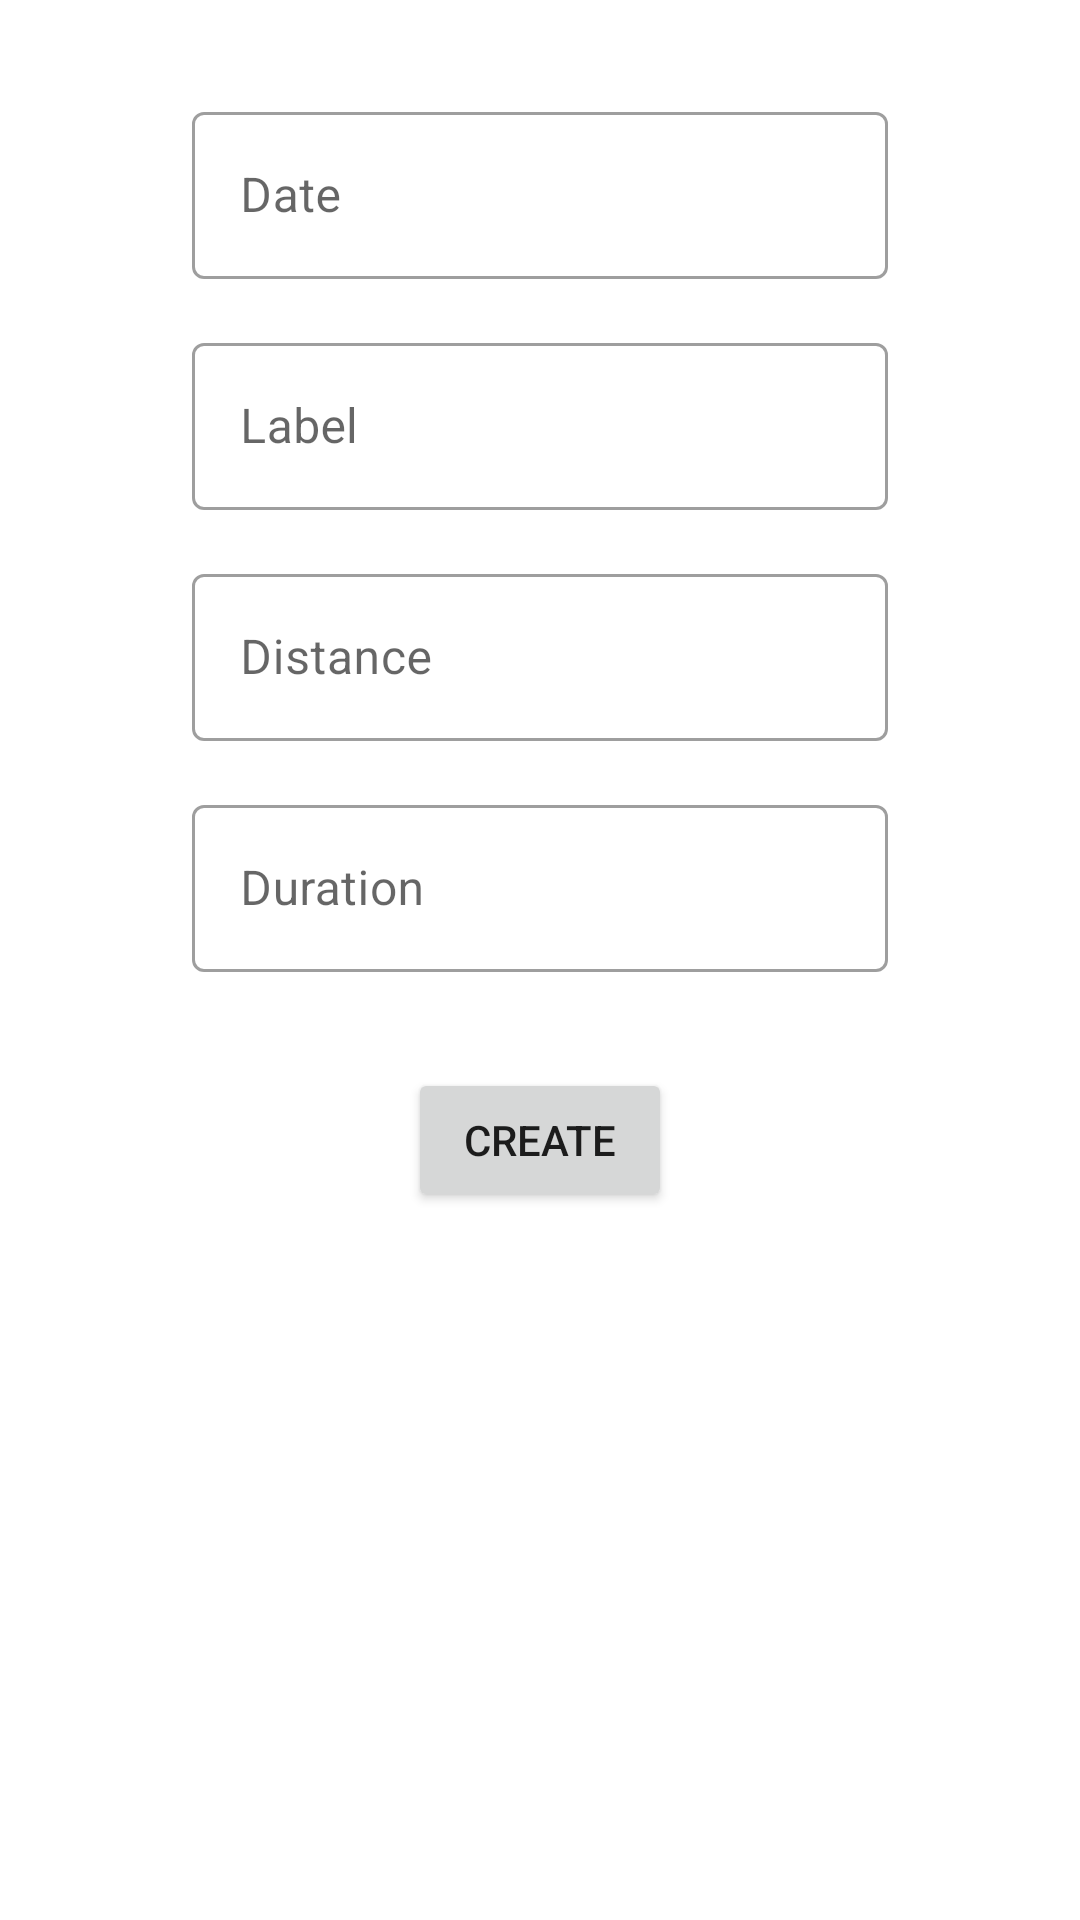

Here is an Android app screen rendered from its layout file. Give the layout XML and the strings, colors and styles it references.
<!-- AndroidManifest.xml: application theme Theme.RunningApplication -->
<!-- res/layout/fragment_workout_create.xml -->
<?xml version="1.0" encoding="utf-8"?>
<LinearLayout xmlns:android="http://schemas.android.com/apk/res/android"
    xmlns:app="http://schemas.android.com/apk/res-auto"
    xmlns:tools="http://schemas.android.com/tools"
    android:layout_width="match_parent"
    android:layout_height="match_parent"
    android:orientation="vertical"
    tools:context=".workouts.WorkoutCreateFragment">

    <LinearLayout
        android:layout_width="match_parent"
        android:layout_height="wrap_content"
        android:orientation="vertical"
        android:paddingStart="64dp"
        android:paddingEnd="64dp">

        <com.google.android.material.textfield.TextInputLayout
            android:id="@+id/workout_date"
            style="@style/MaterialEditText"
            android:layout_width="match_parent"
            android:layout_height="wrap_content"
            android:layout_marginTop="32dp"
            android:hint="@string/workout_create_edit_text_hint_date"
            app:endIconDrawable="@drawable/baseline_calendar_today_24"
            app:endIconMode="custom"
            app:endIconTint="?attr/colorPrimary">

            <com.google.android.material.textfield.TextInputEditText
                android:id="@+id/workout_date_edit_text"
                android:layout_width="match_parent"
                android:layout_height="wrap_content"
                android:focusableInTouchMode="false" />
        </com.google.android.material.textfield.TextInputLayout>

        <com.google.android.material.textfield.TextInputLayout
            android:id="@+id/workout_label"
            style="@style/MaterialEditText"
            android:layout_width="match_parent"
            android:layout_height="wrap_content"
            android:layout_marginTop="16dp"
            android:hint="@string/workout_create_edit_text_hint_label">

            <com.google.android.material.textfield.TextInputEditText
                android:id="@+id/workout_label_edit_text"
                android:layout_width="match_parent"
                android:layout_height="wrap_content" />
        </com.google.android.material.textfield.TextInputLayout>

        <com.google.android.material.textfield.TextInputLayout
            android:id="@+id/workout_distance"
            style="@style/MaterialEditText"
            android:layout_width="match_parent"
            android:layout_height="wrap_content"
            android:layout_marginTop="16dp"
            android:hint="@string/workout_create_edit_text_hint_distance"
            app:suffixText="@string/workout_create_edit_text_suffix_distance">

            <com.google.android.material.textfield.TextInputEditText
                android:id="@+id/workout_distance_edit_text"
                android:layout_width="match_parent"
                android:layout_height="wrap_content"
                android:inputType="number" />
        </com.google.android.material.textfield.TextInputLayout>

        <com.google.android.material.textfield.TextInputLayout
            android:id="@+id/workout_duration"
            style="@style/MaterialEditText"
            android:layout_width="match_parent"
            android:layout_height="wrap_content"
            android:layout_marginTop="16dp"
            android:hint="@string/workout_create_edit_text_hint_duration"
            app:suffixText="@string/workout_create_edit_text_suffix_duration">

            <com.google.android.material.textfield.TextInputEditText
                android:id="@+id/workout_duration_edit_text"
                android:layout_width="match_parent"
                android:layout_height="wrap_content"
                android:inputType="number" />
        </com.google.android.material.textfield.TextInputLayout>

        <Button
            android:id="@+id/create"
            android:layout_width="wrap_content"
            android:layout_height="wrap_content"
            android:layout_gravity="center"
            android:layout_marginTop="32dp"
            android:text="@string/workout_create_button_text_create" />
    </LinearLayout>
</LinearLayout>
<!-- resources referenced by this layout -->
<resources>
  <string name="workout_create_button_text_create">Create</string>
  <string name="workout_create_edit_text_hint_date">Date</string>
  <string name="workout_create_edit_text_hint_distance">Distance</string>
  <string name="workout_create_edit_text_hint_duration">Duration</string>
  <string name="workout_create_edit_text_hint_label">Label</string>
  <string name="workout_create_edit_text_suffix_distance">km</string>
  <string name="workout_create_edit_text_suffix_duration">min</string>
  <style name="MaterialEditText" parent="@style/Widget.MaterialComponents.TextInputLayout.OutlinedBox" />
  <style name="Theme.RunningApplication" parent="Theme.MaterialComponents.DayNight.NoActionBar">
          z
          <item name="colorPrimary">@color/purple_500</item>
          <item name="colorPrimaryVariant">@color/purple_700</item>
          <item name="colorOnPrimary">@color/white</item>
          
          <item name="colorSecondary">@color/teal_200</item>
          <item name="colorSecondaryVariant">@color/teal_700</item>
          <item name="colorOnSecondary">@color/black</item>
          
          <item name="android:statusBarColor" tools:targetApi="l">?attr/colorPrimaryVariant</item>
          
      </style>
  <color name="purple_500">#FF6200EE</color>
  <color name="purple_700">#FF3700B3</color>
  <color name="white">#FFFFFFFF</color>
  <color name="teal_200">#FF03DAC5</color>
  <color name="teal_700">#FF018786</color>
  <color name="black">#FF000000</color>
</resources>
